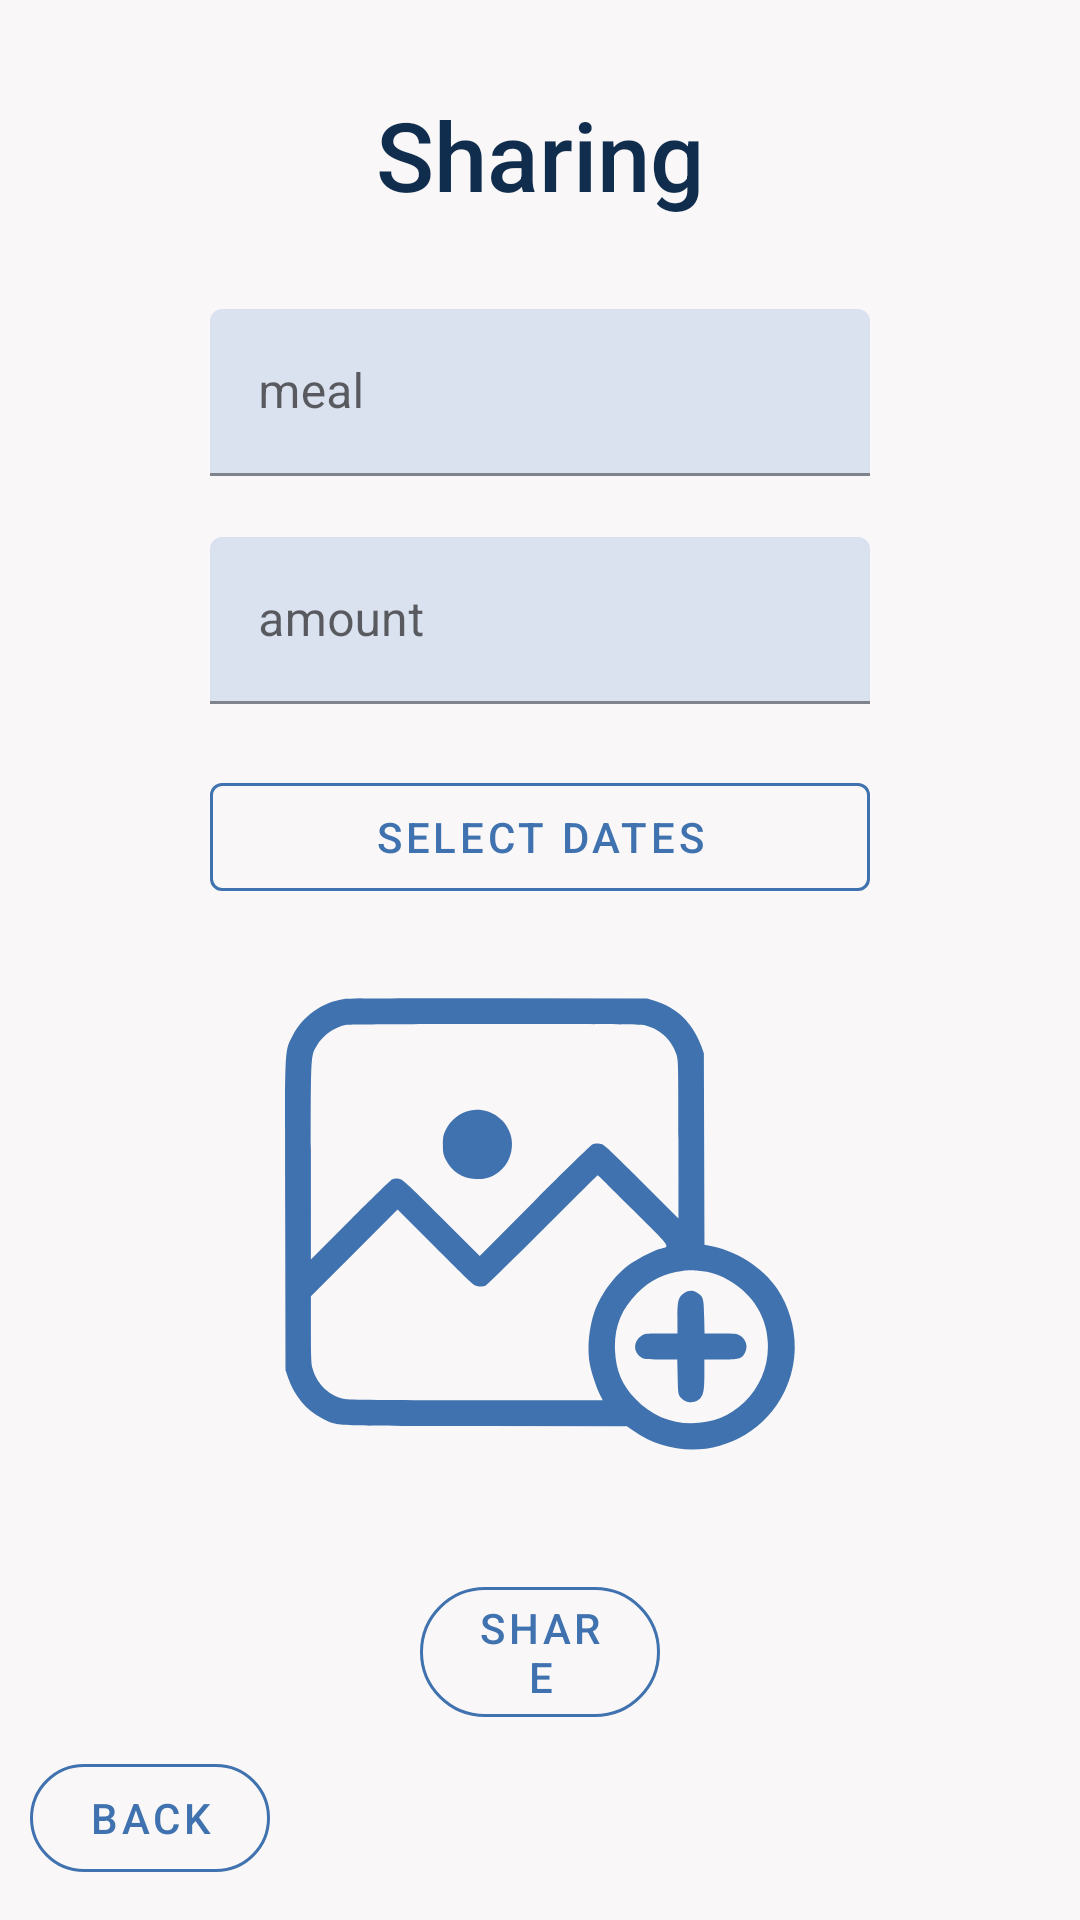

Reconstruct the res/layout file that produces this screen, plus the resources it refers to.
<!-- AndroidManifest.xml: application theme Theme.MaterialComponents.Light.NoActionBar -->
<!-- res/layout/activity_share.xml -->
<?xml version="1.0" encoding="utf-8"?>
<RelativeLayout
    xmlns:android="http://schemas.android.com/apk/res/android"
    xmlns:app="http://schemas.android.com/apk/res-auto"
    xmlns:tools="http://schemas.android.com/tools"
    android:layout_width="match_parent"
    android:layout_height="match_parent"
    tools:context=".activities.ActivityStart"
    android:background="#F9F7F7">


    <com.google.android.material.textview.MaterialTextView
        android:id="@+id/share_TXT_share"
        android:layout_width="match_parent"
        android:layout_height="wrap_content"
        android:layout_marginTop="30dp"
        android:gravity="center"
        app:fontFamily="sans-serif-medium"
        android:textColor="#112D4E"
        android:textSize="32sp"
        android:text="Sharing" />

    <LinearLayout
        android:id="@+id/share_LO_details"
        android:layout_width="match_parent"
        android:layout_height="wrap_content"
        android:orientation="vertical"
        android:layout_below="@id/share_TXT_share"
        android:layout_marginTop="30dp"
        android:layout_marginStart="70dp"
        android:layout_marginEnd="70dp">

        <com.google.android.material.textfield.TextInputLayout
            android:id="@+id/share_EDT_meal"
            android:layout_width="match_parent"
            android:layout_height="wrap_content"
            app:errorEnabled="true"
            android:hint="meal"
            app:counterMaxLength="20"
            app:boxBackgroundColor="#DBE2EF">

            <com.google.android.material.textfield.TextInputEditText
                android:layout_width="match_parent"
                android:layout_height="wrap_content"
                android:inputType="textShortMessage" />

        </com.google.android.material.textfield.TextInputLayout>

        <com.google.android.material.textfield.TextInputLayout
            android:id="@+id/share_EDT_amount"
            android:layout_width="match_parent"
            android:layout_height="wrap_content"
            app:errorEnabled="true"
            android:hint="amount"
            app:counterMaxLength="3"
            app:boxBackgroundColor="#DBE2EF">

            <com.google.android.material.textfield.TextInputEditText
                android:layout_width="match_parent"
                android:layout_height="wrap_content"
                android:inputType="number"/>

        </com.google.android.material.textfield.TextInputLayout>

        <com.google.android.material.button.MaterialButton
            android:id="@+id/share_BTN_datePicker"
            style="@style/Widget.MaterialComponents.Button.OutlinedButton"
            android:layout_width="match_parent"
            android:layout_height="wrap_content"
            android:layout_marginBottom="20dp"
            android:text="Select dates"
            android:textColor="#3F72AF"
            app:strokeColor="#3F72AF" />

        <com.google.android.material.imageview.ShapeableImageView
            android:id="@+id/share_IMG_food"
            android:layout_width="match_parent"
            android:layout_height="170dp"
            android:layout_marginBottom="30dp"
            android:src="@drawable/svg_upload" />

        <com.google.android.material.button.MaterialButton
            android:id="@+id/share_BTN_share"
            style="@style/Widget.MaterialComponents.Button.OutlinedButton"
            android:layout_width="match_parent"
            android:layout_height="wrap_content"
            android:layout_marginStart="70dp"
            android:layout_marginEnd="70dp"
            android:text="share"
            android:textColor="#3F72AF"
            app:cornerRadius="50dp"
            app:strokeColor="#3F72AF"/>

    </LinearLayout>

    <com.google.android.material.button.MaterialButton
        android:id="@+id/share_BTN_back"
        android:layout_alignParentBottom="true"
        style="@style/Widget.MaterialComponents.Button.OutlinedButton"
        android:layout_width="80dp"
        android:layout_height="wrap_content"
        android:layout_margin="10dp"
        android:text="back"
        android:textColor="#3F72AF"
        app:cornerRadius="50dp"
        app:strokeColor="#3F72AF"/>





</RelativeLayout>
<!-- resources referenced by this layout -->
<resources>
  <!-- drawable svg_upload: vector/xml drawable (drawable, 2382 chars, omitted) -->
</resources>
